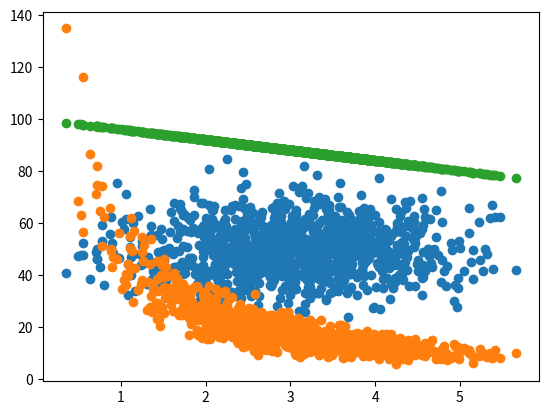

Source code (Python):
import numpy as np
import matplotlib.pyplot as plt

def de_mean(x):
    xmean = np.mean(x)
    return [xi - xmean for xi in x]

def covariance(x,y):
    n = len(x)
    return np.dot(de_mean(x), de_mean(y)) / (n-1)

pageSpeeds = np.random.normal(3.0,1.0,1000)
purchaseAmount = np.random.normal(50.0,10.0, 1000)

plt.scatter(pageSpeeds,purchaseAmount)

covariance(pageSpeeds, purchaseAmount)

#############################################

purchaseAmount = np.random.normal(50.0,10.0, 1000) / pageSpeeds

plt.scatter(pageSpeeds, purchaseAmount)

covariance(pageSpeeds,purchaseAmount)

def correlation(x,y):
    stddevx = x.std()
    stddevy = y.std()
    return covariance(x,y)/stddevx/stddevy

correlation(pageSpeeds, purchaseAmount)

# easy way

np.corrcoef(pageSpeeds, purchaseAmount)
# a perfect correlation example below

purchaseAmount = 100 - pageSpeeds * 4
plt.scatter(pageSpeeds, purchaseAmount)
correlation(pageSpeeds, purchaseAmount)
